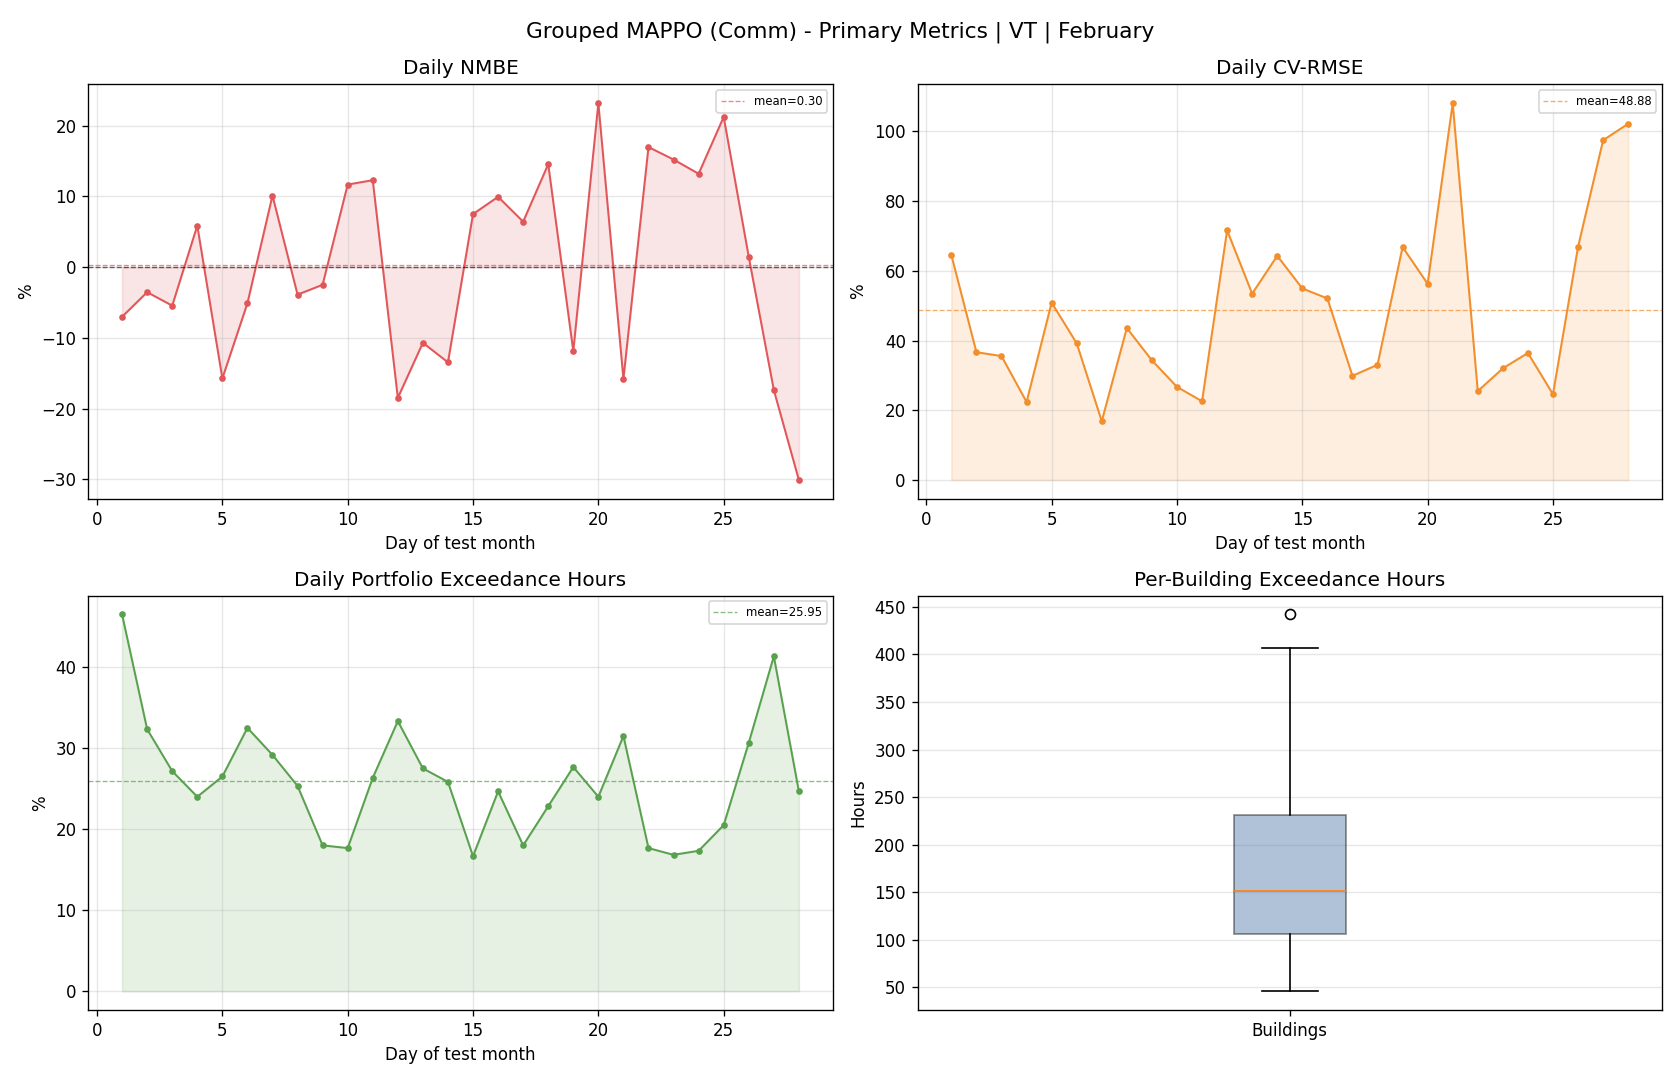

Data behind this chart, as committed beside it:
day, reference_mean, actual_mean, actual_energy, reference_energy, nmbe_pct, cv_rmse_pct, rmse, temperature_exceedance_hours_total, temperature_exceedance_pct_portfolio
1, 90.09, 83.77, 2010, 2162, -7.015, 64.53, 58.13, 279.0, 46.5
2, 177.7, 171.4, 4114, 4265, -3.543, 36.66, 65.15, 194.0, 32.33
3, 179.2, 169.5, 4067, 4301, -5.445, 35.55, 63.71, 163.0, 27.17
4, 113.7, 120.4, 2889, 2729, 5.86, 22.38, 25.45, 144.0, 24.0
5, 130.9, 110.3, 2648, 3142, -15.73, 50.85, 66.57, 159.0, 26.5
6, 136.7, 129.8, 3114, 3282, -5.107, 39.22, 53.64, 195.0, 32.5
7, 157.1, 173, 4152, 3771, 10.11, 16.87, 26.51, 175.0, 29.17
8, 149, 143.2, 3437, 3576, -3.891, 43.59, 64.95, 152.0, 25.33
9, 144.6, 141, 3385, 3472, -2.495, 34.32, 49.65, 108.0, 18.0
10, 110, 122.8, 2947, 2640, 11.66, 26.72, 29.39, 106.0, 17.67
11, 115.1, 129.3, 3103, 2764, 12.28, 22.59, 26.01, 158.0, 26.33
12, 100.7, 82.07, 1970, 2416, -18.47, 71.62, 72.09, 200.0, 33.33
13, 130.2, 116.3, 2791, 3125, -10.69, 53.44, 69.59, 165.0, 27.5
14, 95.74, 82.86, 1989, 2298, -13.46, 64.29, 61.55, 155.0, 25.83
15, 66.93, 71.94, 1727, 1606, 7.489, 54.95, 36.78, 100.0, 16.67
16, 79.06, 86.91, 2086, 1897, 9.932, 52.08, 41.17, 148.0, 24.67
17, 119.8, 127.5, 3060, 2876, 6.418, 29.88, 35.8, 108.0, 18.0
18, 95.66, 109.6, 2629, 2296, 14.54, 33.05, 31.62, 137.0, 22.83
19, 81.09, 71.45, 1715, 1946, -11.88, 66.82, 54.18, 166.0, 27.67
20, 53.62, 66.03, 1585, 1287, 23.15, 56.28, 30.17, 144.0, 24.0
21, 46.07, 38.8, 931.1, 1106, -15.79, 108, 49.78, 189.0, 31.5
22, 108.4, 126.8, 3044, 2602, 16.96, 25.5, 27.65, 106.0, 17.67
23, 110.4, 127.2, 3053, 2650, 15.2, 32.02, 35.36, 101.0, 16.83
24, 81.73, 92.5, 2220, 1961, 13.19, 36.43, 29.77, 104.0, 17.33
25, 96, 116.4, 2793, 2304, 21.22, 24.6, 23.62, 123.0, 20.5
26, 71.43, 72.46, 1739, 1714, 1.447, 66.85, 47.75, 184.0, 30.67
27, 71.97, 59.47, 1427, 1727, -17.37, 97.44, 70.12, 248.0, 41.33
28, 55.42, 38.75, 930, 1330, -30.08, 102.2, 56.63, 148.0, 24.67
